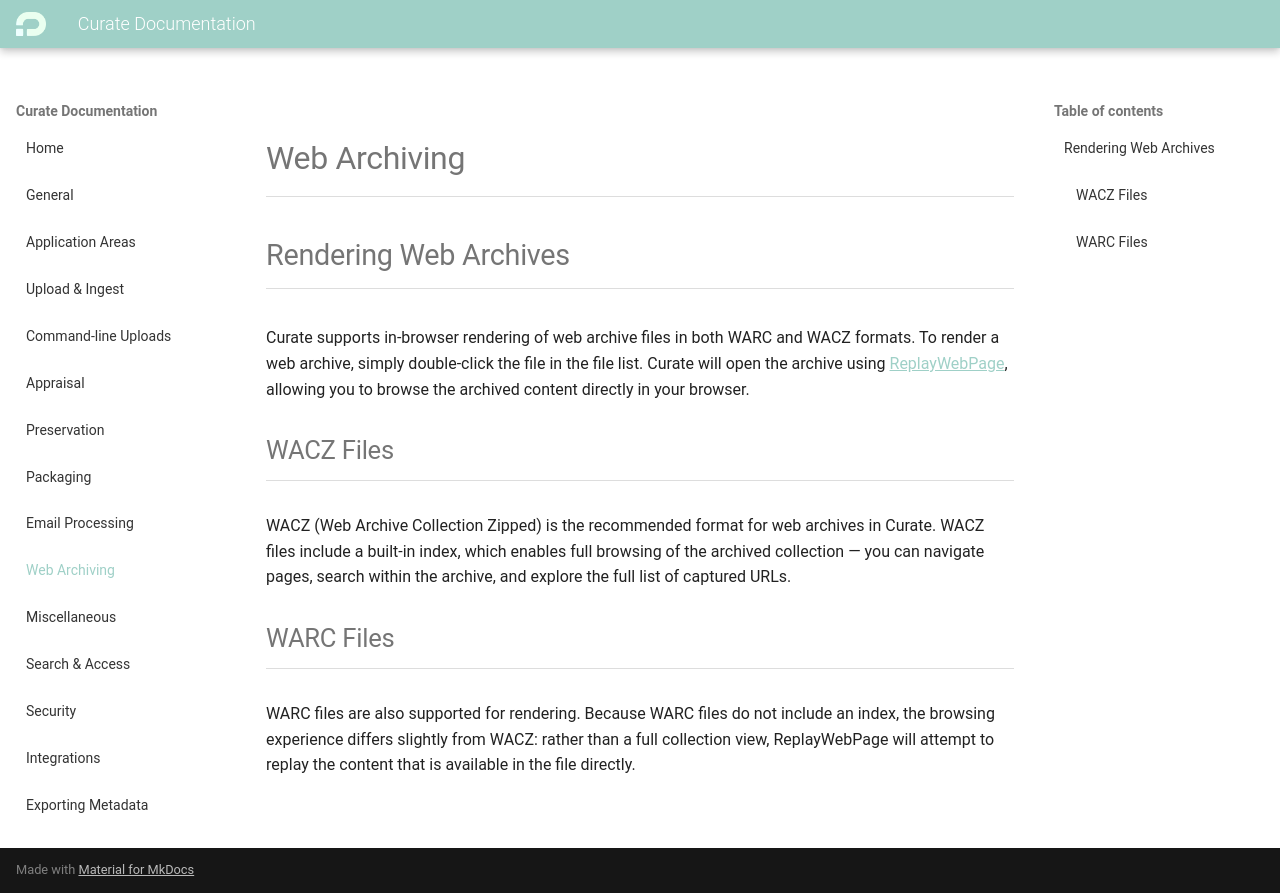

repository: penwern/curate-documentation · page: web-archiving/index.html · generator: mkdocs

## Rendering Web Archives

Curate supports in-browser rendering of web archive files in both WARC and WACZ formats. To render a web archive, simply double-click the file in the file list. Curate will open the archive using [ReplayWebPage](https://replayweb.page/), allowing you to browse the archived content directly in your browser.

### WACZ Files

WACZ (Web Archive Collection Zipped) is the recommended format for web archives in Curate. WACZ files include a built-in index, which enables full browsing of the archived collection — you can navigate pages, search within the archive, and explore the full list of captured URLs.

### WARC Files

WARC files are also supported for rendering. Because WARC files do not include an index, the browsing experience differs slightly from WACZ: rather than a full collection view, ReplayWebPage will attempt to replay the content that is available in the file directly.
